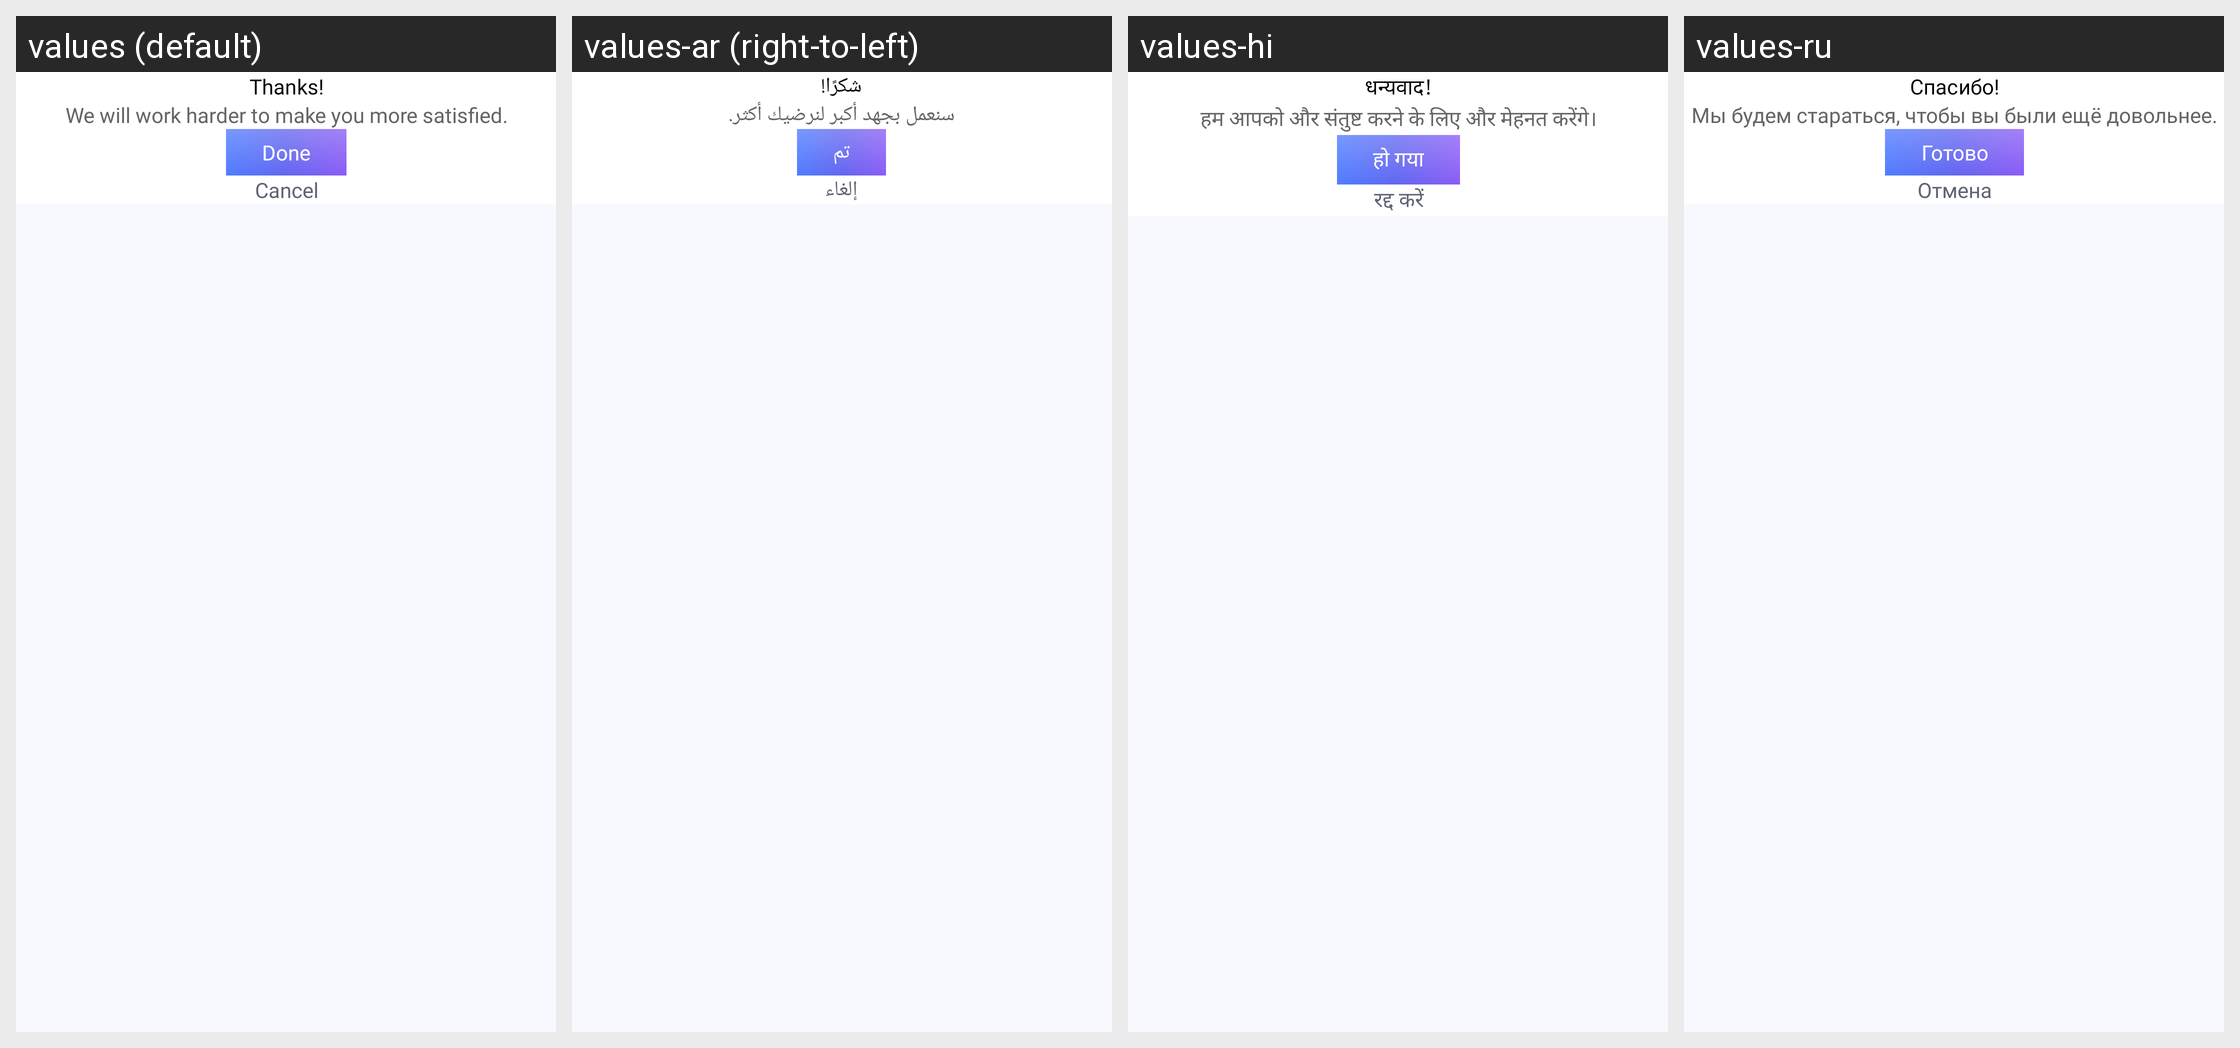

Strings drawn on this Android screen and how each of the app's shown locales translates them:
Android screen res/layout/view_rate_us_dialog.xml rendered under 4 locales, left to right: values (default), values-ar (right-to-left), values-hi, values-ru. Device: Nexus 5 (rendered at 1080×1920; each locale shown at half size, 540×960, under a caption strip naming it); theme Theme.PhoneCleaner.
Other locales in the repository, not shown: values-da, values-de, values-es, values-fr, values-it, values-ja, values-ko, values-nb, values-nl, values-pl, values-pt, values-sv, values-tr, values-zh.
Strings drawn on this screen, with the default value and each locale's value (text and hints the layout hard-codes, and strings that could not be matched under every locale, appear in the picture but are not listed):

rate_title
  values: Thanks!
  values-ar: شكرًا!
  values-hi: धन्यवाद!
  values-ru: Спасибо!

rate_message
  values: We will work harder to make you more satisfied.
  values-ar: سنعمل بجهد أكبر لنرضيك أكثر.
  values-hi: हम आपको और संतुष्ट करने के लिए और मेहनत करेंगे।
  values-ru: Мы будем стараться, чтобы вы были ещё довольнее.

rate_done
  values: Done
  values-ar: تم
  values-hi: हो गया
  values-ru: Готово

action_cancel
  values: Cancel
  values-ar: إلغاء
  values-hi: रद्द करें
  values-ru: Отмена
